Run: headless pygame with SDL's dummy video driver; simulated clock (each Clock.tick advances the game by its frame time, no real sleeping); random seed 0; keys injected as events and as key.get_pressed() state; mouse plan: one left click at the window centre at the start of phase 2, then a move to the lower-right quarter at the start of phase 3.
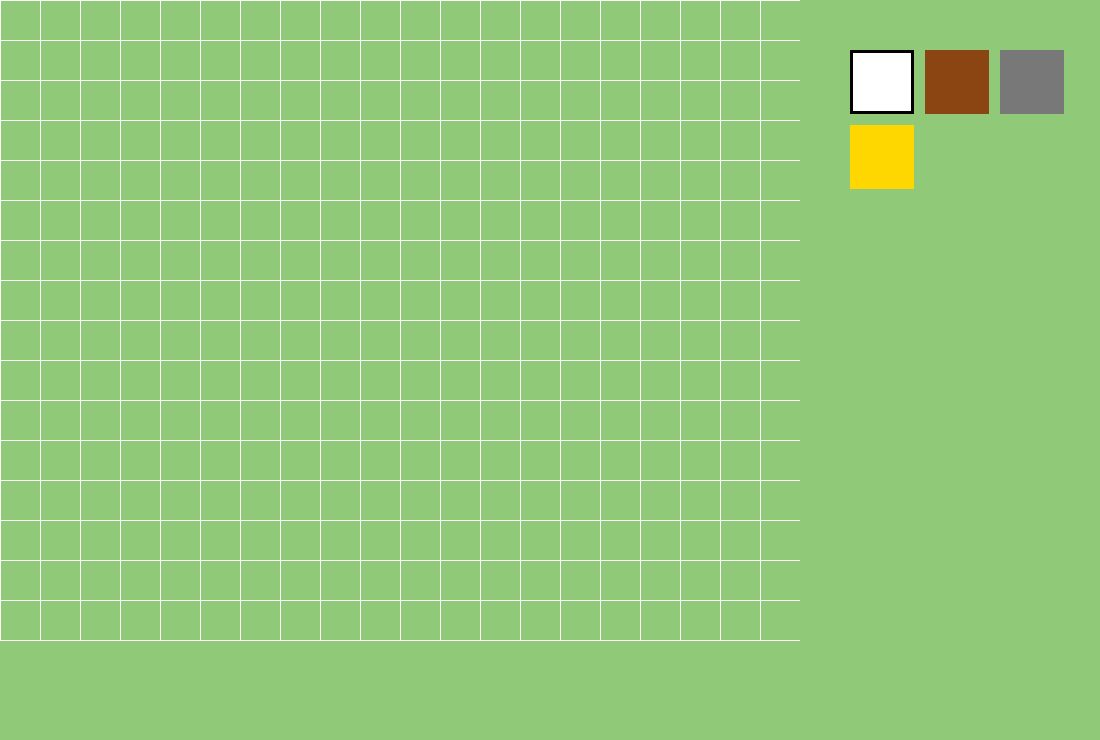
Frame 1 of 4 · flips 1–60 · no input
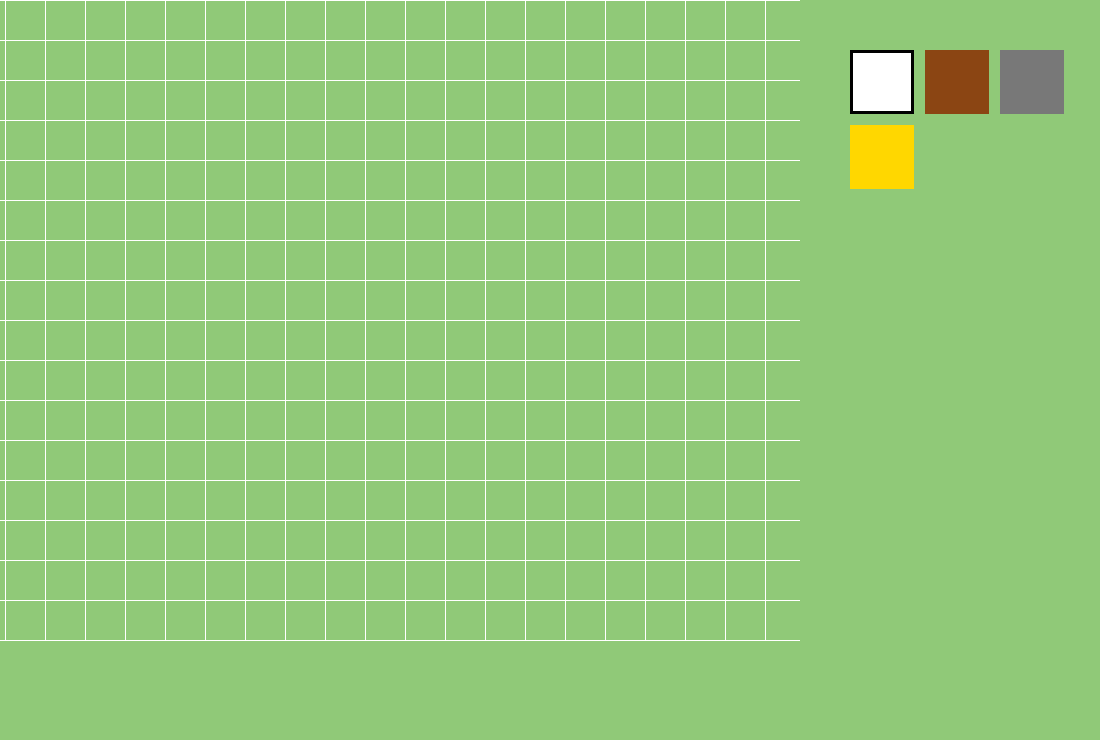
Frame 2 of 4 · flips 61–180 · clicked the window centre · tapped SPACE, RETURN · held RIGHT (→), D
Frame 3 of 4 · flips 181–300 · moved the mouse to the lower-right quarter · held DOWN (↓), S · screen same as frame 1, image omitted
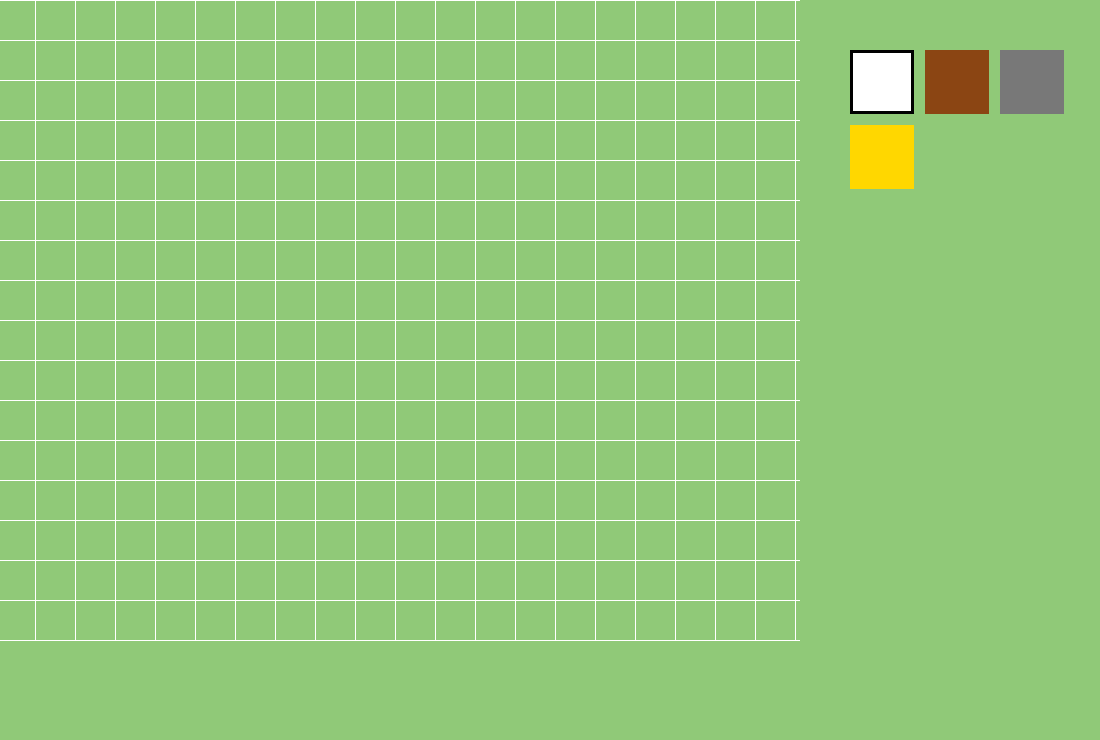
Frame 4 of 4 · flips 301–420 · held LEFT (←), A, UP (↑), W

The pygame program that drew these frames:

import pygame

pygame.init()

clock = pygame.time.Clock()
FPS = 60

full_width = 800
full_height = 640

lower_margin = 100
side_margin = 300

screen = pygame.display.set_mode((full_width + side_margin, full_height + lower_margin))
pygame.display.set_caption('Level Editor')

#EVERYTHING TO DEFY FOR THE GAME

class Button():
    def __init__(self, x, y, background, tile_id):
        self.background = background
        self.tile_id = tile_id
        # self.rect = self.background.get_rect()
        # self.rect.topleft = (x, y)
        self.rect = pygame.Rect(x, y, 64, 64)

    def draw(self, screen):
        # screen.blit(self.background, (self.rect.x, self.rect.y))
        pygame.draw.rect(screen, self.background, self.rect)

    def is_clicked(self, event):
        if event.type == pygame.MOUSEBUTTONDOWN:
            if event.button == 1:  # left click
                if self.rect.collidepoint(event.pos):
                    return True
        return False

class Tiles:
    def __init__(self):
        self.buttons = []

        self.buttons.append(Button(full_width + 50, 50, white, 0))
        self.buttons.append(Button(full_width + 125, 50, brown, 1))
        self.buttons.append(Button(full_width + 200, 50, gray, 2))
        self.buttons.append(Button(full_width + 50, 125, yellow, 3))

        self.selected_tile = 0

    def draw(self, screen):
        for button in self.buttons:
            button.draw(screen)

        pygame.draw.rect(
            screen,
            (0,0,0),
            self.buttons[self.selected_tile].rect,
            3
        )

    def handle_event(self, event):
        for button in self.buttons:
            if button.is_clicked(event):
                self.selected_tile = button.tile_id

#sizes
rows = 16
max_collums = 150

#scrolling
scroll_left = False
scroll_right = False
scroll = 0
scroll_speed = 1

#color
green = (144, 201, 120)
white = (255, 255, 255)
red = (200, 25, 25)
black = (0, 0, 0)
brown = (139, 69, 19)
gray = (120, 120, 120)
yellow = (255, 215, 0)

#tiles
tile_size = full_height // rows
tile_types = 12
current_tile = 0

#functions
def draw_background():
    screen.fill(green)

def draw_grid():
    #verticaly
    for c in range(max_collums + 1):
        pygame.draw.line(screen, white, (c * tile_size - scroll, 0), (c * tile_size - scroll, full_height))

    #horizontaly
    for c in range(rows + 1):
        pygame.draw.line(screen, white, (0, c * tile_size), (full_width, c * tile_size))

palette = Tiles()

running = True

while running:

    draw_background()
    draw_grid()  

    #tile panel
    pygame.draw.rect(screen, green, (full_width, 0, side_margin, full_height + 1))  

    palette.draw(screen)

    for event in pygame.event.get():
        if event.type == pygame.QUIT:
            running = False

        palette.handle_event(event)
        
        #scrollovani
        if event.type == pygame.KEYDOWN:
            if event.key == pygame.K_a:
                scroll_left = True
            if event.key == pygame.K_d:
                scroll_right = True
        
        if event.type == pygame.KEYUP:
            if event.key == pygame.K_a:
                scroll_left = False
            if event.key == pygame.K_d:
                scroll_right = False
        
    
    if scroll_left == True and scroll > 0:
        scroll -= 5 
    if scroll_right == True:
        scroll += 5 

    pygame.display.update()
    clock.tick(FPS)

pygame.quit()
